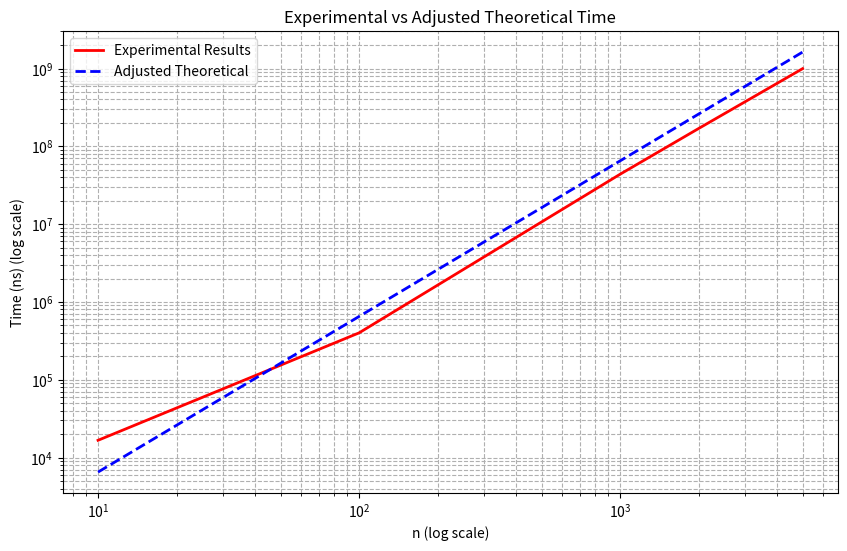

The script that saved this image:
import math
import time
import matplotlib.pyplot as plt     # for plotting a graph

# Function to execute the nested loops as per the pseudo code
def execute_loops(n):
    a = [1] * (n + 1)   # create lists of size n+1 initialized to 1
    b = [1] * (n + 1)
    c = [1] * (n + 1)
    Sum = 0
    i = 1
    while i <= n:   # using while loops rather than for to match pseudo code
        j = i
        while j <= n:
            for k in range(j, n + 1):
                Sum += a[i] * b[j] * c[k]
            if math.gcd(i, j) == 1:
                j = n
            j += 1
        i += 1
    return Sum

# Measure execution time for different values of n
ns = [10, 100, 1000, 2000, 5000]
experimental_times = []
for n in ns:
    start = time.perf_counter_ns()  # time in int nanoseconds
    _ = execute_loops(n)
    end = time.perf_counter_ns()
    elapsed_ns = end - start
    experimental_times.append(elapsed_ns)
    print(f"n={n}, elapsed_ns={elapsed_ns}")

# Plotting the graph...
# Theoretical values (n^2) and adjusted theoretical values
theoretical_n2 = [n * n for n in ns]
scaling_constant = 65.07  # Derived from average ratio for n=1000, 2000, 5000
adjusted_theoretical = [scaling_constant * n * n for n in ns]

# Plotting the figure...
plt.figure(figsize=(10, 6))
plt.loglog(ns, experimental_times, 'r-', label='Experimental Results', linewidth=2) # red continouous line
plt.loglog(ns, adjusted_theoretical, 'b--', label='Adjusted Theoretical', linewidth=2)  # blue dashed line

# Adding labels and title
plt.xlabel('n (log scale)')
plt.ylabel('Time (ns) (log scale)')
plt.title('Experimental vs Adjusted Theoretical Time')
plt.legend()
plt.grid(True, which="both", ls="--")   # added grid for better readability

# Display the plot
plt.show()